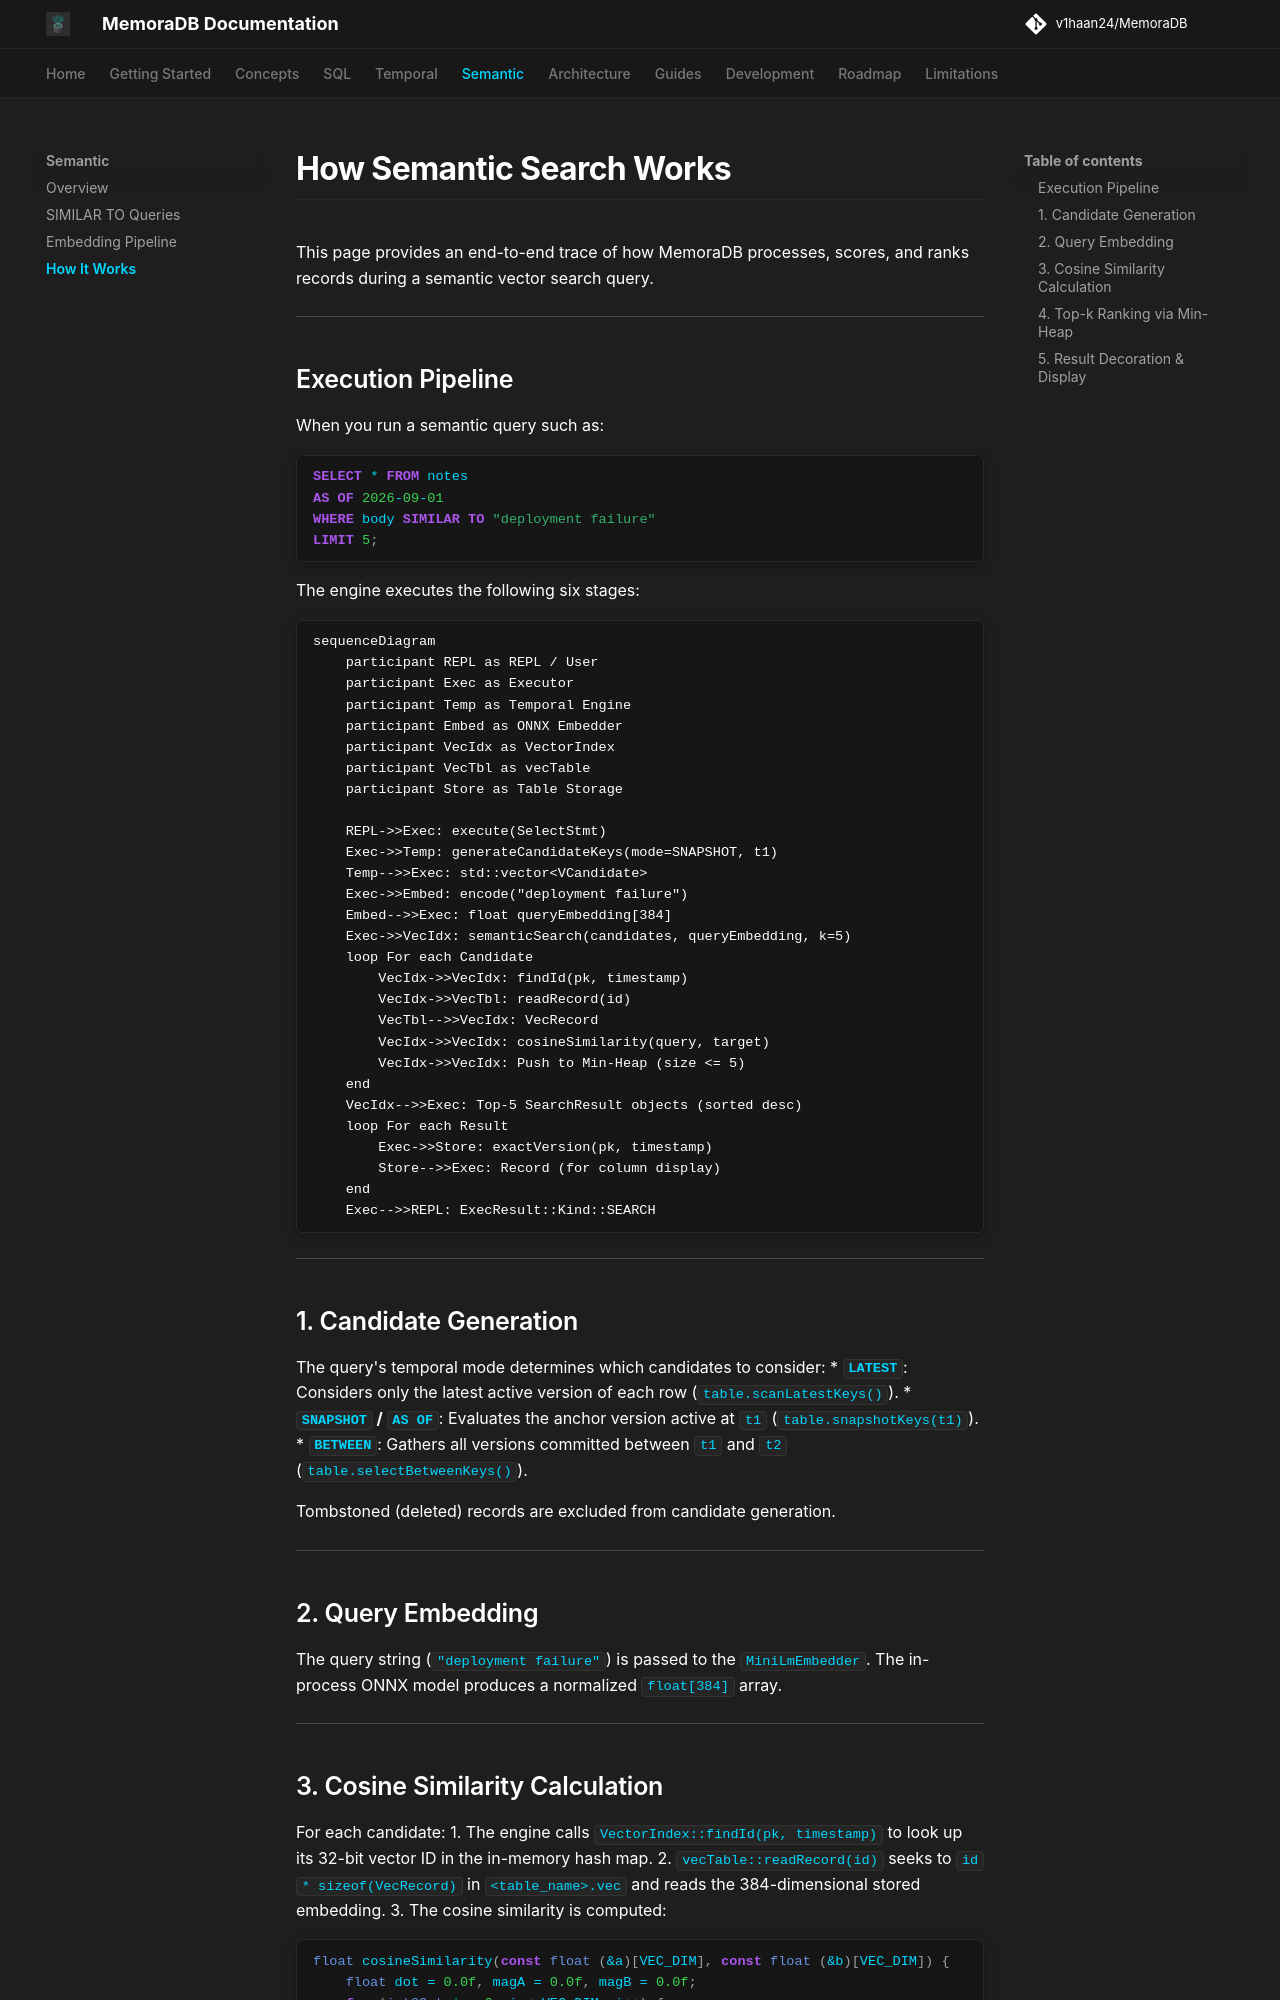

repository: v1haan24/MemoraDB · page: semantic/how-it-works/index.html · generator: mkdocs

# How Semantic Search Works

This page provides an end-to-end trace of how MemoraDB processes, scores, and ranks records during a semantic vector search query.

---

## Execution Pipeline

When you run a semantic query such as:

```sql
SELECT * FROM notes 
AS OF 2026-09-01 
WHERE body SIMILAR TO "deployment failure" 
LIMIT 5;
```

The engine executes the following six stages:

```mermaid
sequenceDiagram
    participant REPL as REPL / User
    participant Exec as Executor
    participant Temp as Temporal Engine
    participant Embed as ONNX Embedder
    participant VecIdx as VectorIndex
    participant VecTbl as vecTable
    participant Store as Table Storage

    REPL->>Exec: execute(SelectStmt)
    Exec->>Temp: generateCandidateKeys(mode=SNAPSHOT, t1)
    Temp-->>Exec: std::vector<VCandidate>
    Exec->>Embed: encode("deployment failure")
    Embed-->>Exec: float queryEmbedding[384]
    Exec->>VecIdx: semanticSearch(candidates, queryEmbedding, k=5)
    loop For each Candidate
        VecIdx->>VecIdx: findId(pk, timestamp)
        VecIdx->>VecTbl: readRecord(id)
        VecTbl-->>VecIdx: VecRecord
        VecIdx->>VecIdx: cosineSimilarity(query, target)
        VecIdx->>VecIdx: Push to Min-Heap (size <= 5)
    end
    VecIdx-->>Exec: Top-5 SearchResult objects (sorted desc)
    loop For each Result
        Exec->>Store: exactVersion(pk, timestamp)
        Store-->>Exec: Record (for column display)
    end
    Exec-->>REPL: ExecResult::Kind::SEARCH
```

---

## 1. Candidate Generation
The query's temporal mode determines which candidates to consider:
* **`LATEST`**: Considers only the latest active version of each row (`table.scanLatestKeys()`).
* **`SNAPSHOT` / `AS OF`**: Evaluates the anchor version active at `t1` (`table.snapshotKeys(t1)`).
* **`BETWEEN`**: Gathers all versions committed between `t1` and `t2` (`table.selectBetweenKeys()`).

Tombstoned (deleted) records are excluded from candidate generation.

---

## 2. Query Embedding
The query string (`"deployment failure"`) is passed to the `MiniLmEmbedder`. The in-process ONNX model produces a normalized `float[384]` array.

---
